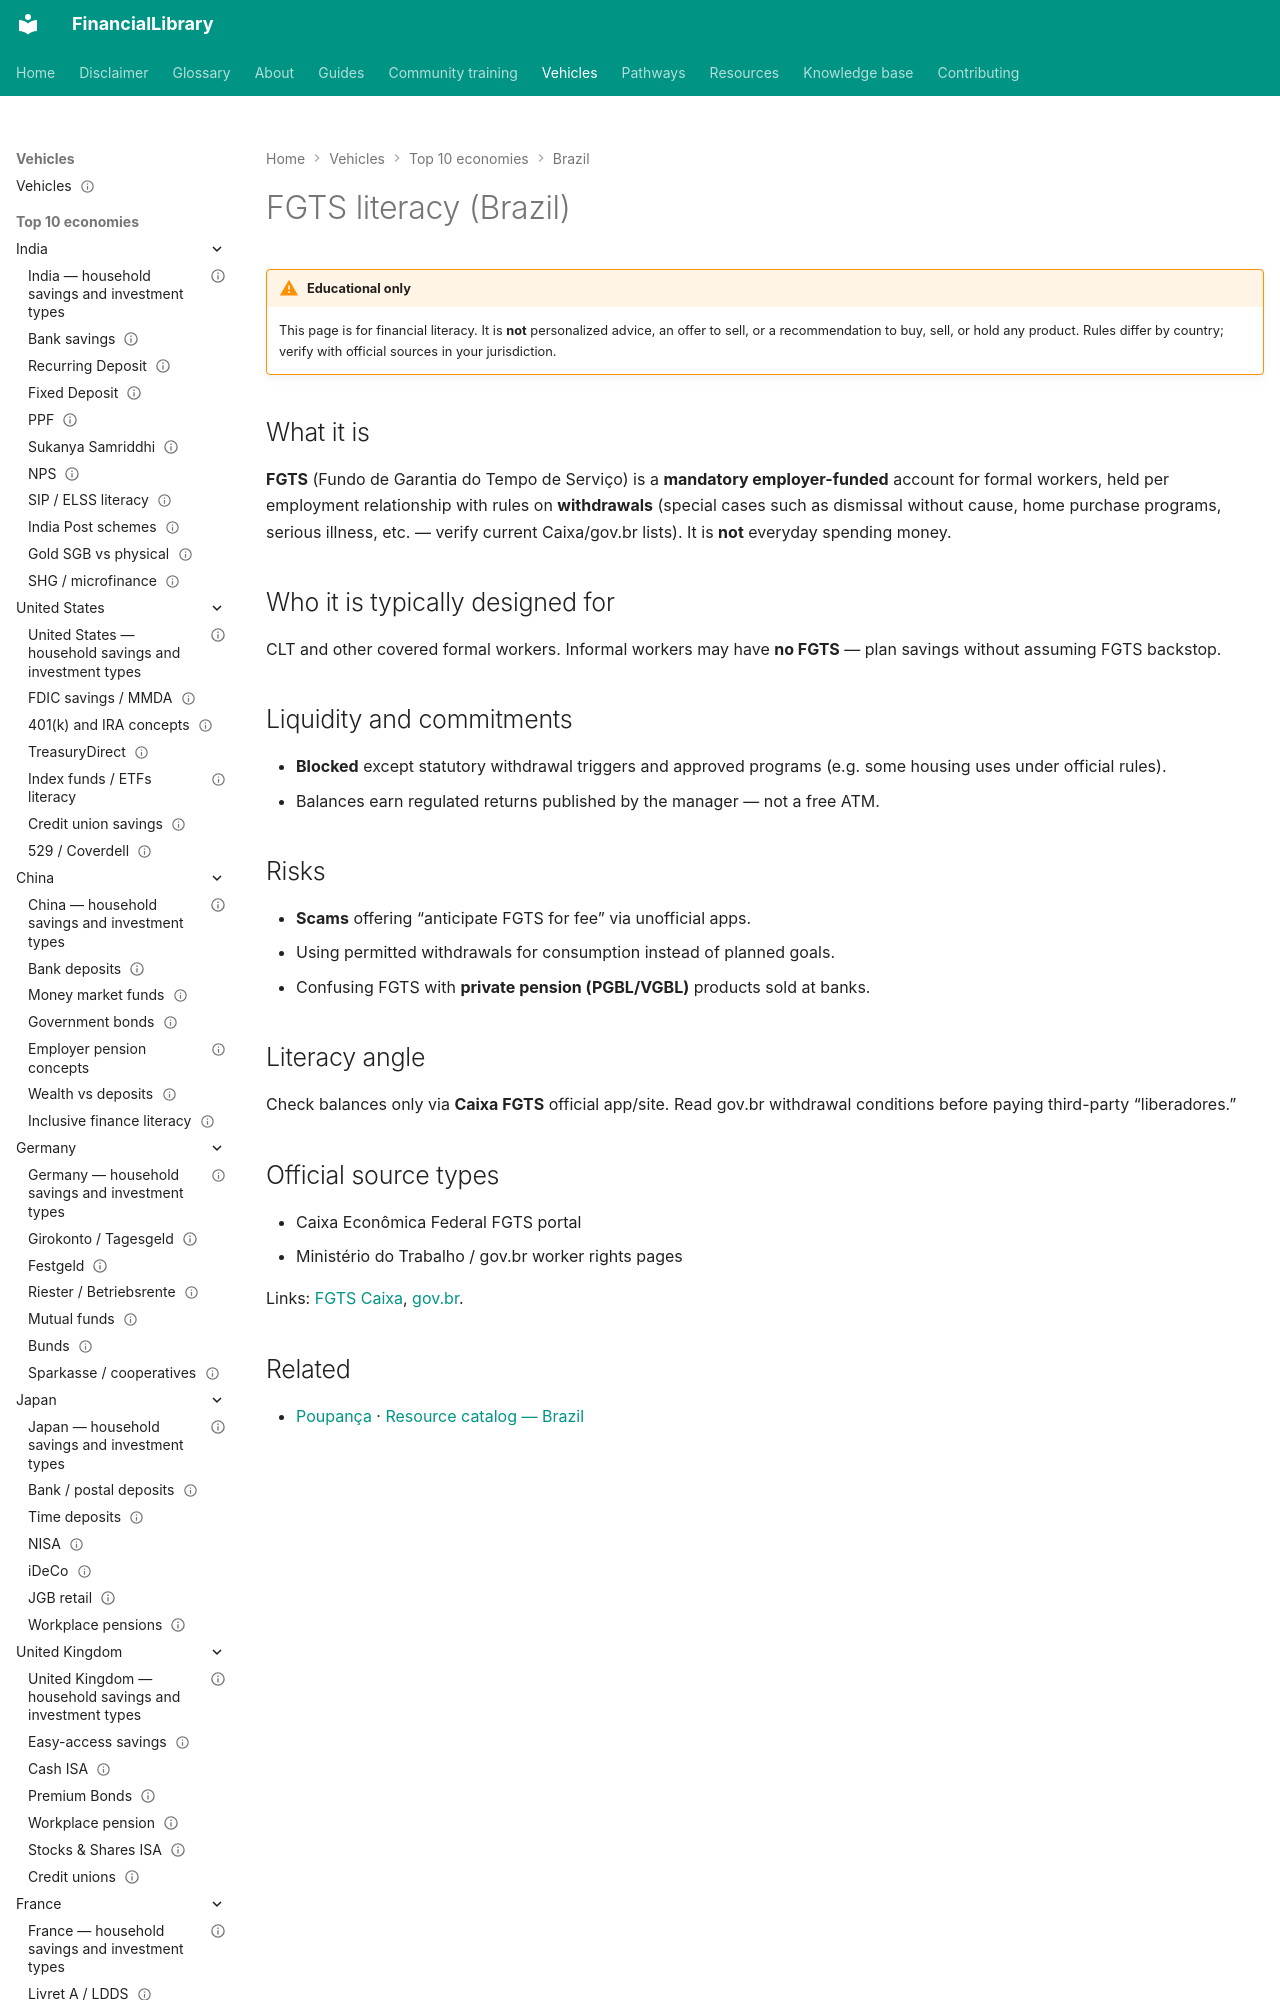

repository: ananddw24/safe_investment_researcher · page: vehicles/br/fgts/index.html · generator: mkdocs

---
title: "FGTS literacy (Brazil)"
country: br
vehicle_id: "br-fgts"
category: "pension"
status: published
last_reviewed: "2026-10-22"
---

# FGTS literacy (Brazil)

!!! warning "Educational only"
    This page is for financial literacy. It is **not** personalized advice,
    an offer to sell, or a recommendation to buy, sell, or hold any product.
    Rules differ by country; verify with official sources in your jurisdiction.


## What it is

**FGTS** (Fundo de Garantia do Tempo de Serviço) is a **mandatory employer-funded**
account for formal workers, held per employment relationship with rules on **withdrawals**
(special cases such as dismissal without cause, home purchase programs, serious illness,
etc. — verify current Caixa/gov.br lists). It is **not** everyday spending money.
